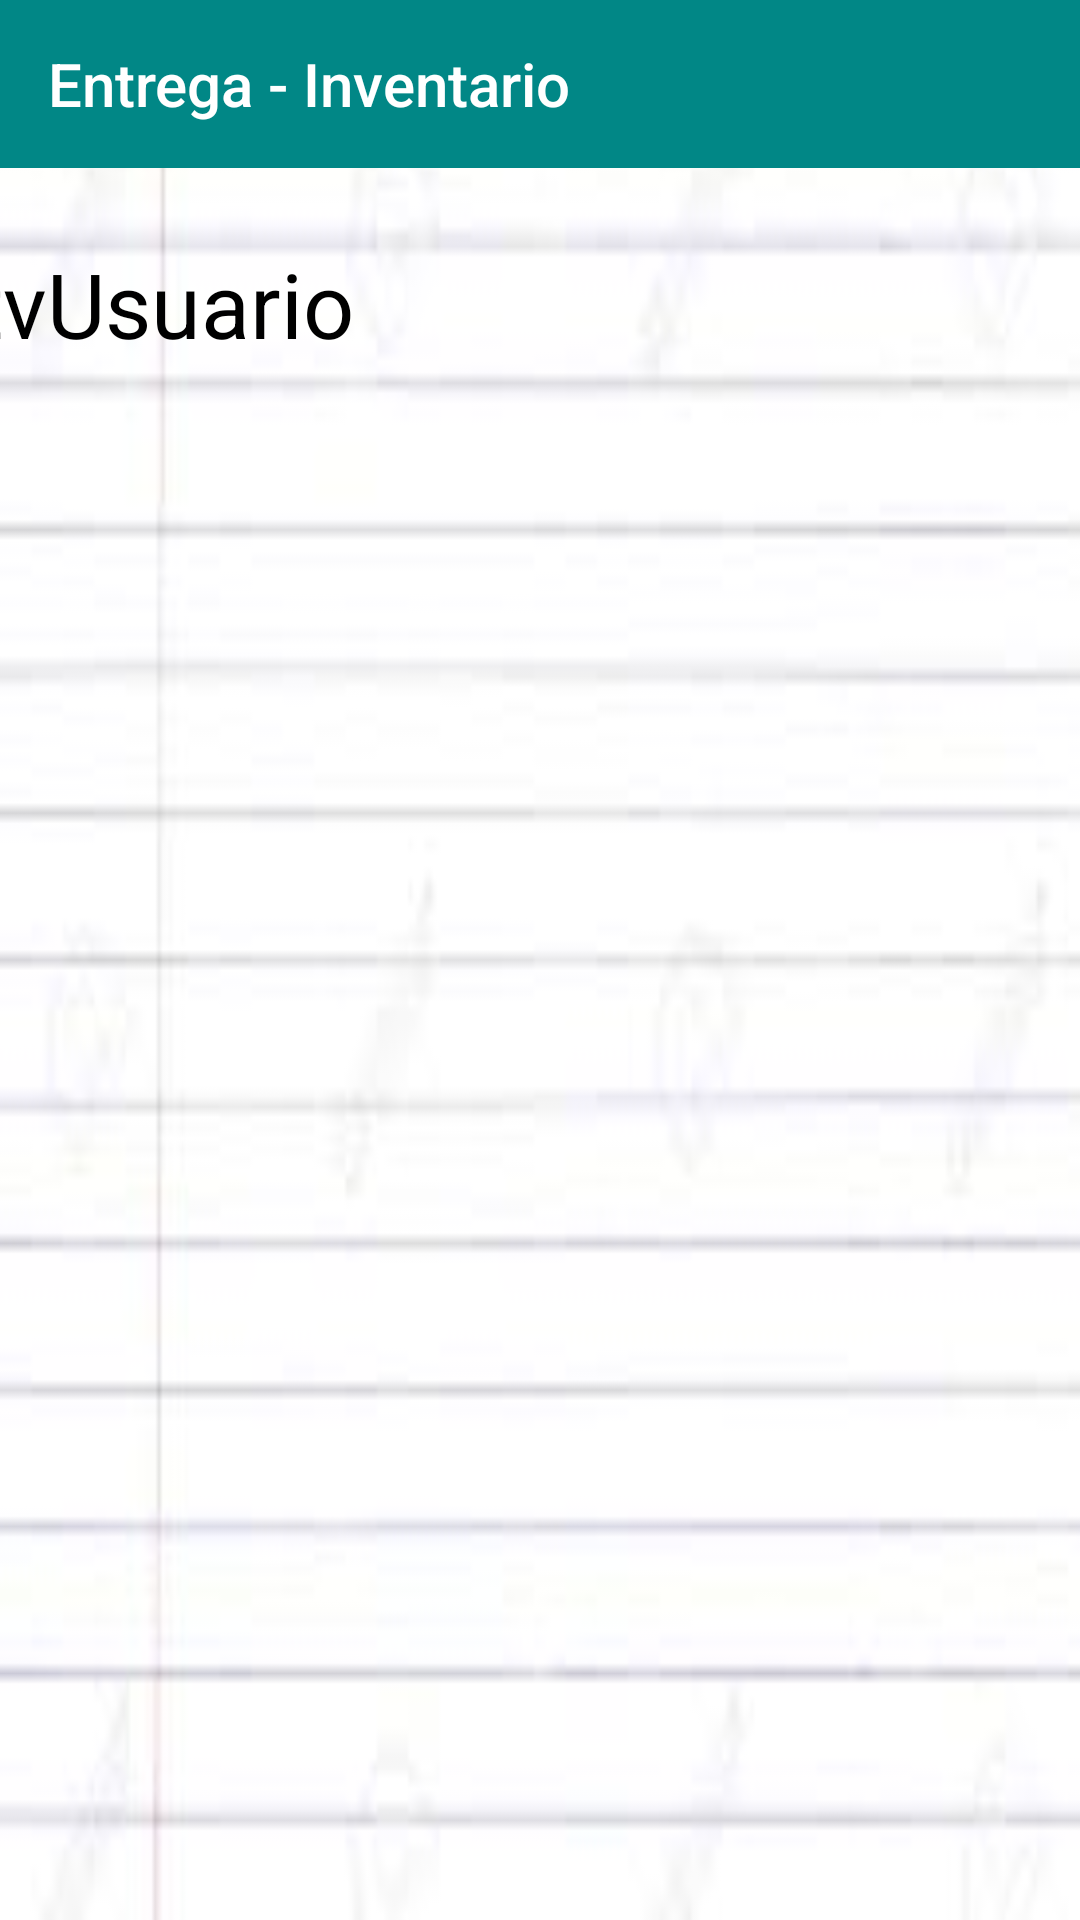

Layout XML and referenced resources for this Android screen:
<!-- AndroidManifest.xml: application theme Theme.InventariosMoviles -->
<!-- res/layout/activity_menu_activity.xml -->
<?xml version="1.0" encoding="utf-8"?>
<androidx.constraintlayout.widget.ConstraintLayout xmlns:android="http://schemas.android.com/apk/res/android"

    xmlns:app="http://schemas.android.com/apk/res-auto"
    xmlns:tools="http://schemas.android.com/tools"
    android:layout_width="match_parent"
    android:layout_height="match_parent"
    android:background="@drawable/texturacuaderno">

    <Button
        android:id="@+id/btnEntrada"
        android:layout_width="0dp"
        android:layout_height="0dp"
        android:layout_marginBottom="25dp"
        android:background="@android:color/transparent"
        android:drawableEnd="@drawable/next"
        android:text="Entrada de mercancia"
        android:textColor="@color/black"
        android:textSize="18sp"
        app:layout_constraintBottom_toTopOf="@+id/btnEntrega"
        app:layout_constraintEnd_toEndOf="@+id/btnEntrega"
        app:layout_constraintStart_toStartOf="@+id/btnEntrega"
        app:layout_constraintTop_toBottomOf="@+id/imSalir" />

    <TextView
        android:id="@+id/textView"
        android:layout_width="wrap_content"
        android:layout_height="wrap_content"
        android:layout_marginStart="50dp"
        android:layout_marginTop="81dp"
        android:layout_marginEnd="170dp"
        android:layout_marginBottom="451dp"
        android:text="tvUsuario"
        android:textColor="@color/black"
        android:textSize="30sp"
        app:layout_constraintBottom_toTopOf="@+id/imageView4"
        app:layout_constraintEnd_toStartOf="@+id/imSalir"
        app:layout_constraintStart_toStartOf="parent"
        app:layout_constraintTop_toTopOf="parent" />

    <ImageView
        android:id="@+id/imSalir"
        android:layout_width="85dp"
        android:layout_height="89dp"
        android:layout_marginTop="81dp"
        android:layout_marginEnd="46dp"
        android:layout_marginBottom="194dp"
        app:layout_constraintBottom_toTopOf="@+id/btnEntrada"
        app:layout_constraintEnd_toEndOf="parent"
        app:layout_constraintStart_toEndOf="@+id/textView"
        app:layout_constraintTop_toTopOf="parent"
        app:srcCompat="@drawable/logout" />

    <Button
        android:id="@+id/btnEntrega"
        android:layout_width="284dp"
        android:layout_height="0dp"
        android:layout_marginEnd="48dp"
        android:layout_marginBottom="275dp"
        android:background="@android:color/transparent"
        android:drawableEnd="@drawable/next"
        android:text="Entrega"
        android:textColor="@color/black"
        android:textSize="18sp"
        app:layout_constraintBottom_toBottomOf="parent"
        app:layout_constraintEnd_toEndOf="parent"
        app:layout_constraintTop_toBottomOf="@+id/btnEntrada" />

    <ImageView
        android:id="@+id/imageView4"
        android:layout_width="132dp"
        android:layout_height="0dp"
        android:layout_marginStart="76dp"
        android:layout_marginBottom="76dp"
        app:layout_constraintBottom_toBottomOf="parent"
        app:layout_constraintStart_toStartOf="parent"
        app:layout_constraintTop_toBottomOf="@+id/textView"
        app:srcCompat="@drawable/inventarioico" />

    <androidx.appcompat.widget.Toolbar
        android:id="@+id/toolbar5"
        android:layout_width="match_parent"
        android:layout_height="56dp"
        android:background="@color/design_default_color_secondary_variant"
        android:minHeight="?attr/actionBarSize"
        android:theme="?attr/actionBarTheme"
        app:layout_constraintEnd_toEndOf="parent"
        app:layout_constraintStart_toStartOf="parent"
        app:layout_constraintTop_toTopOf="parent"
        app:title="Entrega - Inventario" />
</androidx.constraintlayout.widget.ConstraintLayout>
<!-- resources referenced by this layout -->
<resources>
  <!-- drawable texturacuaderno: png bitmap (drawable, 3540 bytes) -->
  <style name="Theme.InventariosMoviles" parent="Theme.AppCompat.NoActionBar">
          
          <item name="colorPrimary">@color/purple_500</item>
          <item name="colorPrimaryVariant">@color/purple_700</item>
          <item name="colorOnPrimary">@color/white</item>
          
          <item name="colorSecondary">@color/teal_200</item>
          <item name="colorSecondaryVariant">@color/teal_700</item>
          <item name="colorOnSecondary">@color/black</item>
          
          <item name="android:statusBarColor" tools:targetApi="l">?attr/colorPrimaryVariant</item>
          
      </style>
  <!-- not gathered from this repository: default colours our renderer supplied (Android Studio template values) -->
  <color name="purple_500">#FF6200EE</color>
  <color name="purple_700">#FF3700B3</color>
  <color name="teal_200">#FF03DAC5</color>
  <color name="teal_700">#FF018786</color>
  <color name="black">#FF000000</color>
  <color name="white">#FFFFFFFF</color>
</resources>
